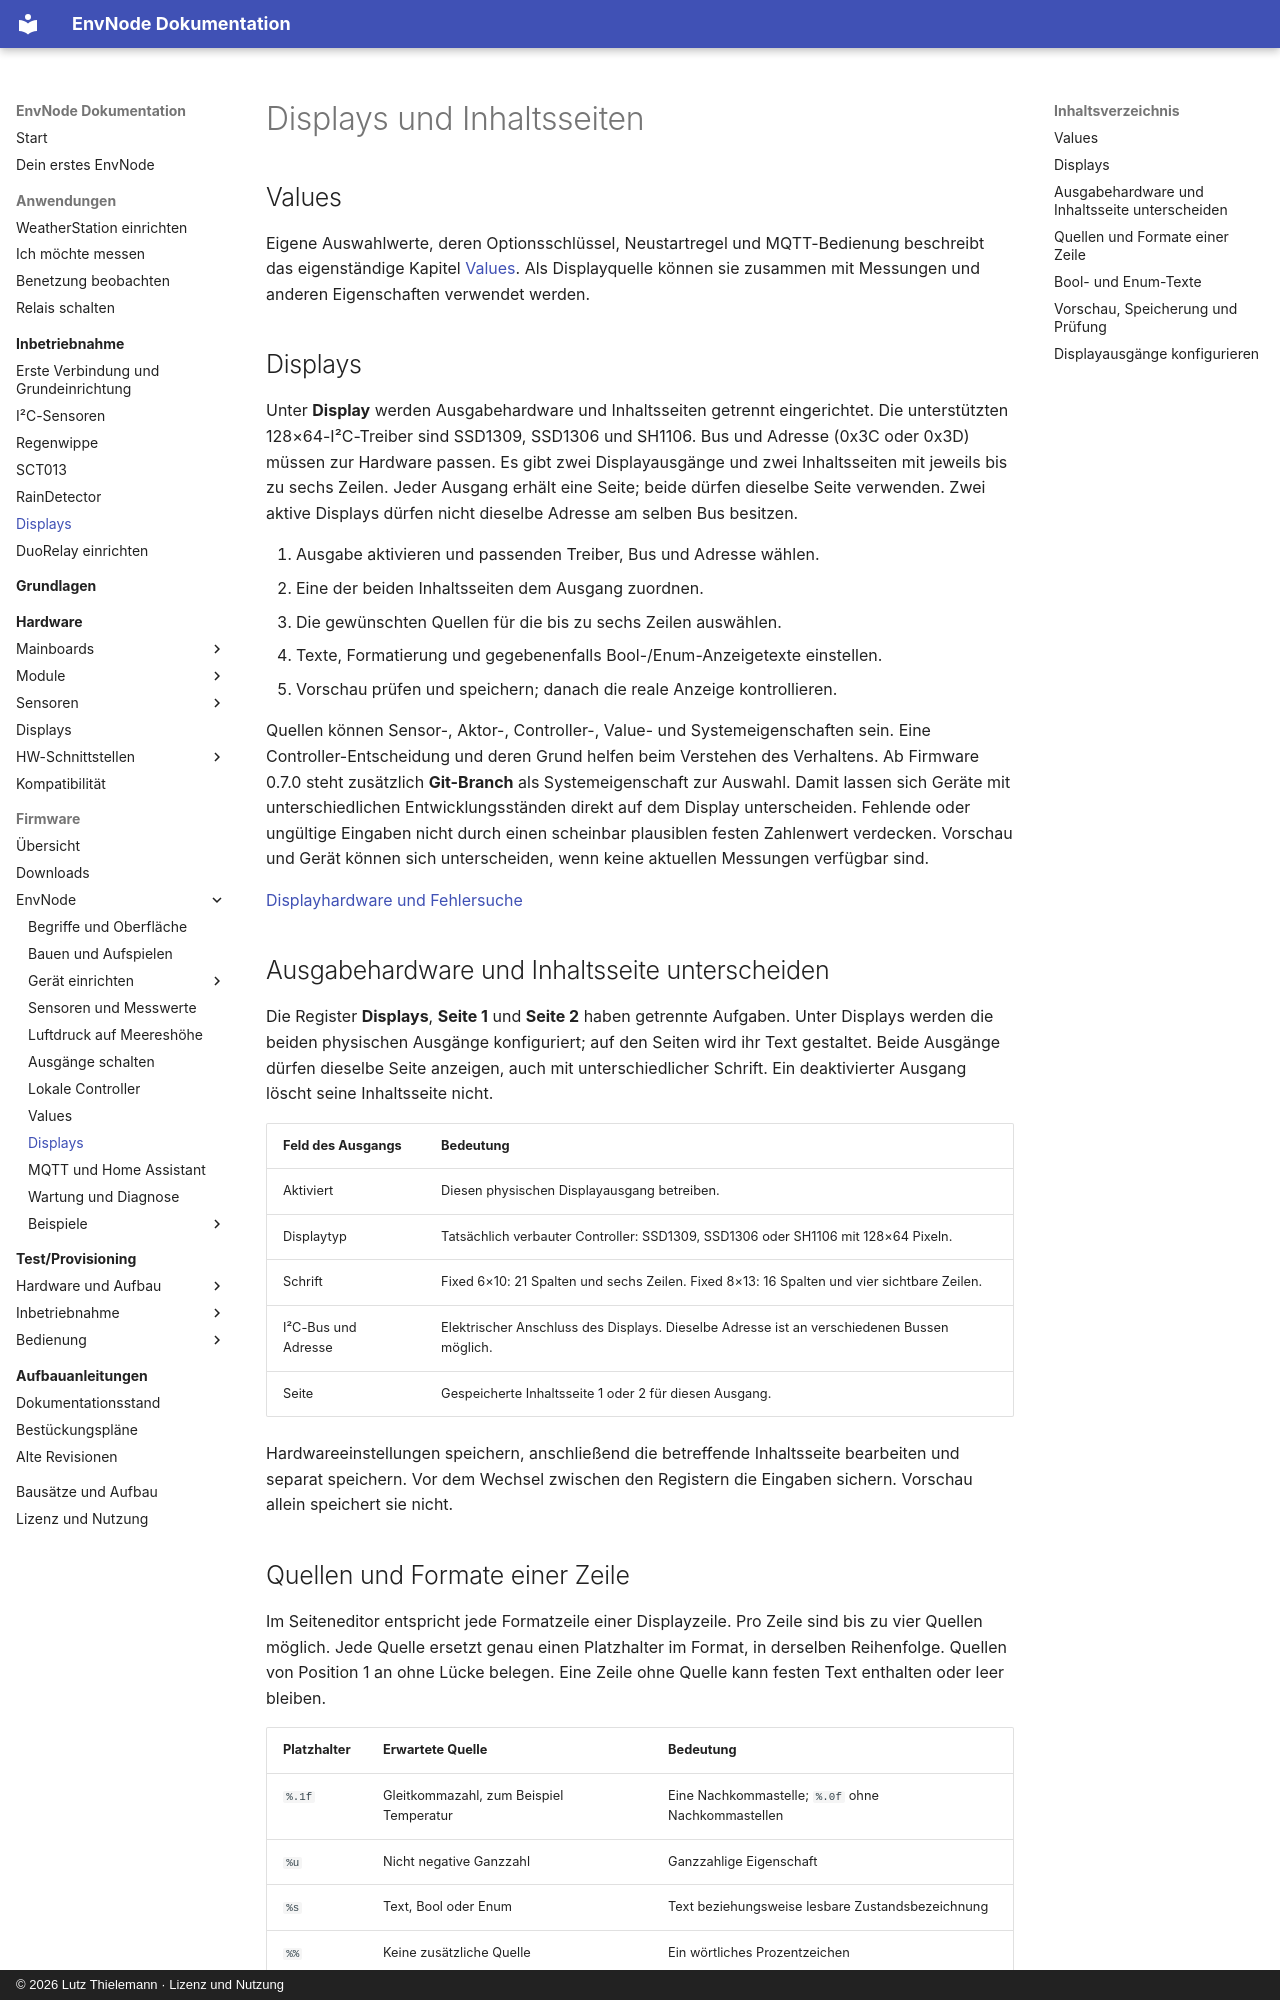

repository: magicamun/EnvNode · page: firmware/values-displays/index.html · generator: mkdocs · copyright: © 2026 Lutz Thielemann · Lizenz und Nutzung

# Displays und Inhaltsseiten

## Values

Eigene Auswahlwerte, deren Optionsschlüssel, Neustartregel und MQTT-Bedienung
beschreibt das eigenständige Kapitel [Values](values.md). Als Displayquelle
können sie zusammen mit Messungen und anderen Eigenschaften verwendet werden.

## Displays

Unter **Display** werden Ausgabehardware und Inhaltsseiten getrennt eingerichtet.
Die unterstützten 128×64-I²C-Treiber sind SSD1309, SSD1306 und SH1106.
Bus und Adresse (0x3C oder 0x3D) müssen zur Hardware passen.
Es gibt zwei Displayausgänge und zwei Inhaltsseiten mit jeweils bis zu sechs Zeilen.
Jeder Ausgang erhält eine Seite; beide dürfen dieselbe Seite verwenden.
Zwei aktive Displays dürfen nicht dieselbe Adresse am selben Bus besitzen.

1. Ausgabe aktivieren und passenden Treiber, Bus und Adresse wählen.
2. Eine der beiden Inhaltsseiten dem Ausgang zuordnen.
3. Die gewünschten Quellen für die bis zu sechs Zeilen auswählen.
4. Texte, Formatierung und gegebenenfalls Bool-/Enum-Anzeigetexte einstellen.
5. Vorschau prüfen und speichern; danach die reale Anzeige kontrollieren.

Quellen können Sensor-, Aktor-, Controller-, Value- und Systemeigenschaften sein.
Eine Controller-Entscheidung und deren Grund helfen beim Verstehen des Verhaltens.
Ab Firmware 0.7.0 steht zusätzlich **Git-Branch** als Systemeigenschaft zur
Auswahl. Damit lassen sich Geräte mit unterschiedlichen Entwicklungsständen
direkt auf dem Display unterscheiden.
Fehlende oder ungültige Eingaben nicht durch einen scheinbar plausiblen festen
Zahlenwert verdecken. Vorschau und Gerät können sich unterscheiden, wenn keine
aktuellen Messungen verfügbar sind.

[Displayhardware und Fehlersuche](../displays/index.md)

## Ausgabehardware und Inhaltsseite unterscheiden

Die Register **Displays**, **Seite 1** und **Seite 2** haben getrennte Aufgaben.
Unter Displays werden die beiden physischen Ausgänge konfiguriert; auf den
Seiten wird ihr Text gestaltet. Beide Ausgänge dürfen dieselbe Seite anzeigen,
auch mit unterschiedlicher Schrift. Ein deaktivierter Ausgang löscht seine
Inhaltsseite nicht.

| Feld des Ausgangs | Bedeutung |
| --- | --- |
| Aktiviert | Diesen physischen Displayausgang betreiben. |
| Displaytyp | Tatsächlich verbauter Controller: SSD1309, SSD1306 oder SH1106 mit 128×64 Pixeln. |
| Schrift | Fixed 6×10: 21 Spalten und sechs Zeilen. Fixed 8×13: 16 Spalten und vier sichtbare Zeilen. |
| I²C-Bus und Adresse | Elektrischer Anschluss des Displays. Dieselbe Adresse ist an verschiedenen Bussen möglich. |
| Seite | Gespeicherte Inhaltsseite 1 oder 2 für diesen Ausgang. |

Hardwareeinstellungen speichern, anschließend die betreffende Inhaltsseite
bearbeiten und separat speichern. Vor dem Wechsel zwischen den Registern die
Eingaben sichern. Vorschau allein speichert sie nicht.
